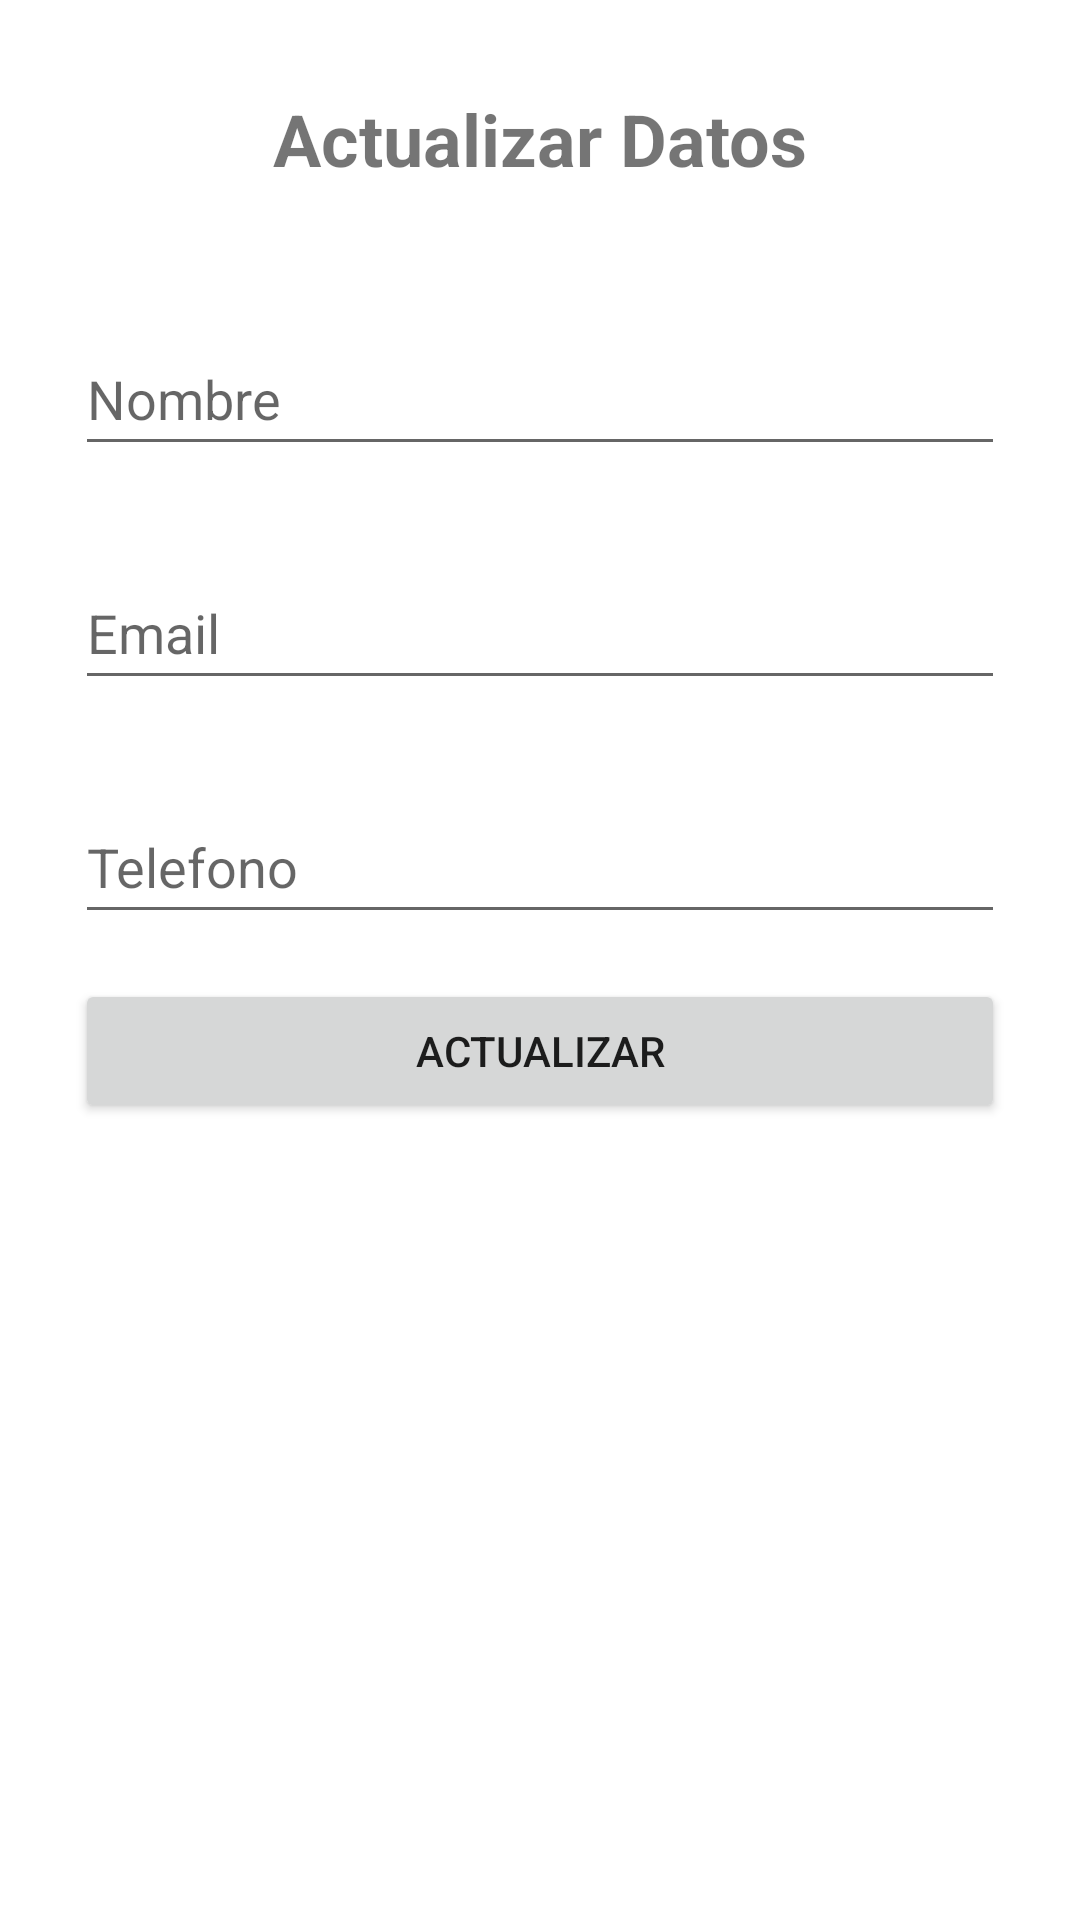

Produce the Android XML layout that renders to this screen, including the resource entries it uses.
<!-- AndroidManifest.xml: application theme Theme.ROOMP3 -->
<!-- res/layout/fragment_update.xml -->
<?xml version="1.0" encoding="utf-8"?>
<androidx.constraintlayout.widget.ConstraintLayout xmlns:android="http://schemas.android.com/apk/res/android"
    xmlns:app="http://schemas.android.com/apk/res-auto"
    xmlns:tools="http://schemas.android.com/tools"
    android:layout_width="match_parent"
    android:layout_height="match_parent"
    tools:context=".View.AddFragment">


    <LinearLayout
        android:layout_width="match_parent"
        android:layout_height="wrap_content"
        android:orientation="vertical"
        app:layout_constraintStart_toStartOf="parent"
        app:layout_constraintTop_toTopOf="parent"
        android:layout_marginTop="30dp"
        android:layout_marginLeft="25dp"
        android:layout_marginRight="25dp">

        <TextView
            android:id="@+id/tvTActualizarDatos"
            android:layout_width="match_parent"
            android:layout_height="wrap_content"
            android:layout_marginBottom="30dp"
            android:text="Actualizar Datos"
            android:textAlignment="center"
            android:textSize="24sp"
            android:textStyle="bold" />

        <EditText
            android:id="@+id/etNombreUpdate"
            android:layout_width="match_parent"
            android:layout_height="wrap_content"
            android:layout_marginTop="15dp"
            android:layout_marginBottom="15dp"
            android:hint="Nombre"
            android:minHeight="48dp" />

        <EditText
            android:id="@+id/etEmailUpdate"
            android:layout_width="match_parent"
            android:layout_height="wrap_content"
            android:layout_marginTop="15dp"
            android:layout_marginBottom="15dp"
            android:hint="Email"
            android:inputType="textEmailAddress"
            android:minHeight="48dp" />

        <EditText
            android:id="@+id/etTelefonoUpdate"
            android:layout_width="match_parent"
            android:layout_height="wrap_content"
            android:layout_marginTop="15dp"
            android:layout_marginBottom="15dp"
            android:hint="Telefono"
            android:inputType="phone"
            android:minHeight="48dp" />

        <Button
            android:id="@+id/btnUpdate"
            android:layout_width="match_parent"
            android:layout_height="wrap_content"
            android:text="Actualizar" />


    </LinearLayout>






</androidx.constraintlayout.widget.ConstraintLayout>
<!-- resources referenced by this layout -->
<resources>
  <style name="Theme.ROOMP3" parent="Theme.MaterialComponents.DayNight.DarkActionBar">
          
          <item name="colorPrimary">@color/purple_500</item>
          <item name="colorPrimaryVariant">@color/purple_700</item>
          <item name="colorOnPrimary">@color/white</item>
          
          <item name="colorSecondary">@color/teal_200</item>
          <item name="colorSecondaryVariant">@color/teal_700</item>
          <item name="colorOnSecondary">@color/black</item>
          
          <item name="android:statusBarColor" tools:targetApi="l">?attr/colorPrimaryVariant</item>
          
      </style>
  <!-- not gathered from this repository: default colours our renderer supplied (Android Studio template values) -->
  <color name="purple_500">#FF6200EE</color>
  <color name="purple_700">#FF3700B3</color>
  <color name="teal_200">#FF03DAC5</color>
  <color name="teal_700">#FF018786</color>
  <color name="black">#FF000000</color>
  <color name="white">#FFFFFFFF</color>
</resources>
